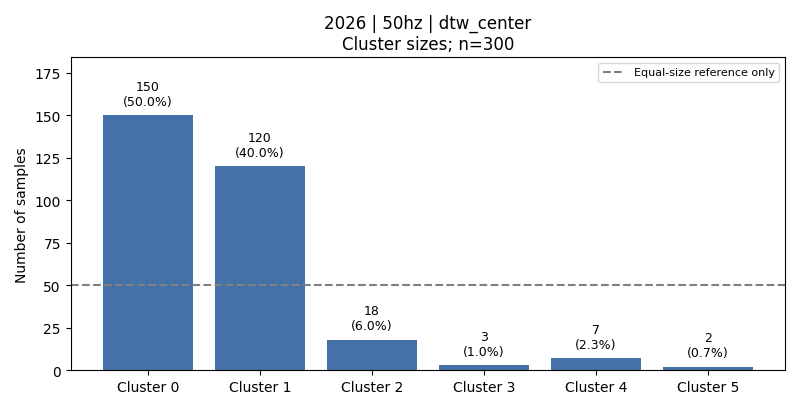

The data file committed next to this chart (first rows):
cluster, count, fraction, dominant_activity, dominant_activity_fraction
0, 150, 0.5, 4, 0.3333
1, 120, 0.4, 2, 0.4
2, 18, 0.06, 3, 0.7778
3, 3, 0.01, 3, 0.6667
4, 7, 0.02333, 3, 1.0
5, 2, 0.006667, 3, 1.0
